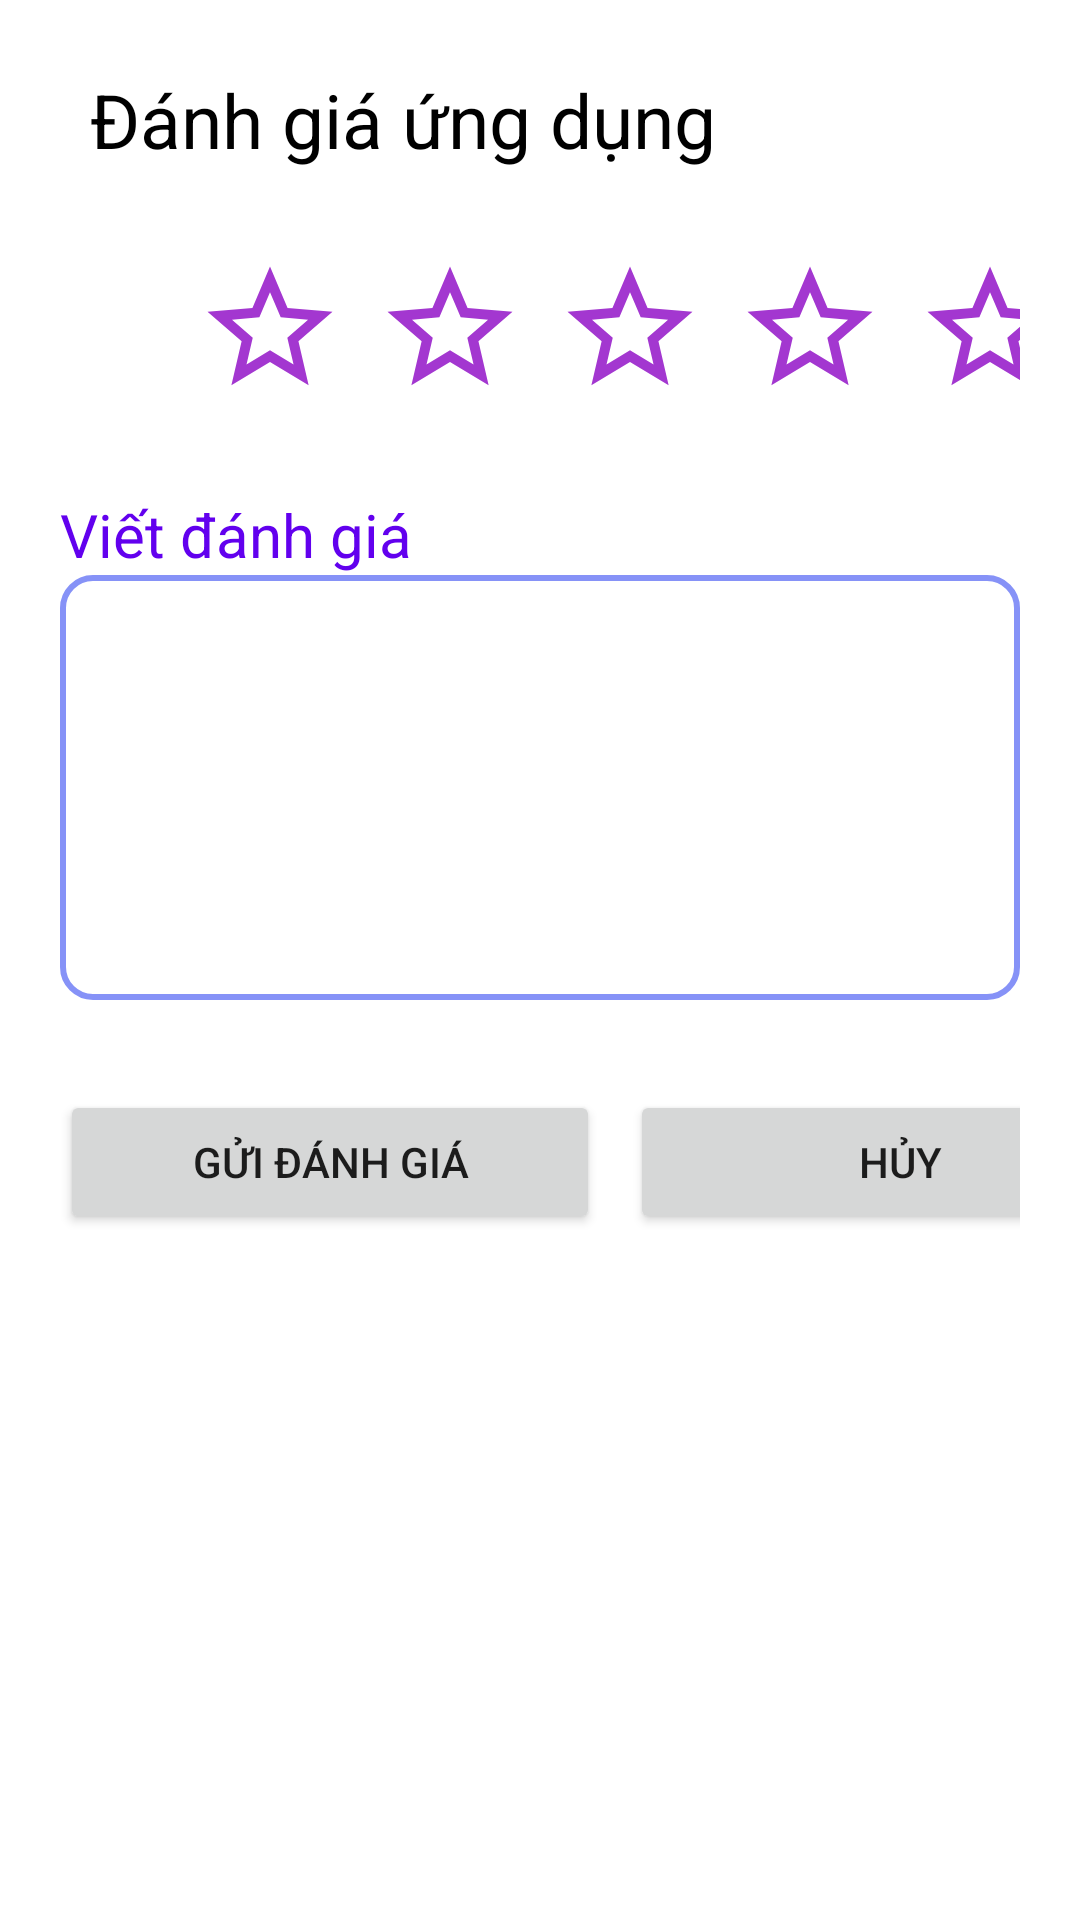

Write the Android layout XML for this screen, with the resource values it uses.
<!-- AndroidManifest.xml: application theme Theme.QuanLiChiTieu -->
<!-- res/layout/votelayout.xml -->
<?xml version="1.0" encoding="utf-8"?>
<LinearLayout xmlns:android="http://schemas.android.com/apk/res/android"
    android:orientation="vertical"
    android:layout_width="match_parent"
    android:layout_height="match_parent"
    android:backgroundTint="@color/white"
    android:background="@drawable/dialogbkg">

    <ImageView
        android:layout_width="70dp"
        android:layout_height="wrap_content"
        android:src="@drawable/baseline_remove_24"
        android:layout_gravity="center|top"
        android:scaleType="centerCrop"/>

    <LinearLayout
        android:layout_width="match_parent"
        android:layout_height="wrap_content"
        android:orientation="horizontal">

        <TextView
            android:id="@+id/createText"
            android:layout_width="wrap_content"
            android:layout_height="wrap_content"
            android:textAlignment="viewStart"
            android:text="Đánh giá ứng dụng"
            android:padding="8dp"
            android:textColor="@color/black"
            android:layout_marginStart="12dp"
            android:layout_marginTop="5dp"
            android:textSize="25dp" />

        <ImageView
            android:layout_width="wrap_content"
            android:layout_height="wrap_content"
            android:src="@drawable/baseline_clear_24"
            android:layout_marginLeft="120dp"
            android:layout_marginTop="8dp"
            android:id="@+id/cancelButton"/>

    </LinearLayout>


    <LinearLayout
        android:orientation="horizontal"
        android:layout_width="match_parent"
        android:layout_height="wrap_content"
        android:layout_marginTop="10dp"
        android:padding="10dp">

        <ImageView
            android:id="@+id/start1"
            android:layout_width="50dp"
            android:layout_height="50dp"
            android:layout_marginLeft="45dp"
            android:layout_marginRight="10dp"
            android:background="@drawable/baseline_star_border_24"/>

        <ImageView
            android:id="@+id/start2"
            android:layout_width="50dp"
            android:layout_height="50dp"
            android:layout_marginRight="10dp"
            android:background="@drawable/baseline_star_border_24"/>

        <ImageView
            android:id="@+id/start3"
            android:layout_width="50dp"
            android:layout_height="50dp"
            android:layout_marginRight="10dp"
            android:background="@drawable/baseline_star_border_24"/>

        <ImageView
            android:id="@+id/start4"
            android:layout_width="50dp"
            android:layout_height="50dp"
            android:layout_marginRight="10dp"
            android:background="@drawable/baseline_star_border_24"/>

        <ImageView
            android:id="@+id/start5"
            android:layout_width="50dp"
            android:layout_height="50dp"
            android:background="@drawable/baseline_star_border_24"/>


    </LinearLayout>

    <LinearLayout
        android:layout_width="match_parent"
        android:layout_height="wrap_content"
        android:orientation="vertical"
        android:layout_marginTop="10dp"
        android:padding="10dp">

        <TextView
            android:layout_width="wrap_content"
            android:layout_height="wrap_content"
            android:text="Viết đánh giá"
            android:textColor="@color/purple_500"
            android:textSize="20sp"/>

        <EditText
            android:id="@+id/edtVote"
            android:layout_width="match_parent"
            android:layout_height="wrap_content"
            android:background="@drawable/edittext_bkg"
            android:textSize="20sp"
            android:padding="10dp"
            android:gravity="top|start"
            android:inputType="textMultiLine"
            android:minLines="5"/>

    </LinearLayout>

    <LinearLayout
        android:layout_width="match_parent"
        android:layout_height="wrap_content"
        android:layout_marginTop="10dp"
        android:orientation="horizontal"
        android:padding="10dp">

        <Button
            android:id="@+id/btnGui"
            android:layout_width="180dp"
            android:layout_height="wrap_content"
            android:text="Gửi đánh giá"
            android:layout_marginRight="10dp"/>

        <Button
            android:id="@+id/btnHuy"
            android:layout_width="180dp"
            android:layout_height="wrap_content"
            android:text="Hủy"/>

    </LinearLayout>



</LinearLayout>
<!-- resources referenced by this layout -->
<resources>
  <color name="black">#FF000000</color>
  <color name="purple_500">#FF6200EE</color>
  <color name="white">#FFFFFFFF</color>
  <!-- drawable baseline_star_border_24 (drawable) -->
  <vector android:height="24dp" android:tint="#A337D0"
      android:viewportHeight="24" android:viewportWidth="24"
      android:width="24dp" xmlns:android="http://schemas.android.com/apk/res/android">
      <path android:fillColor="@android:color/white" android:pathData="M22,9.24l-7.19,-0.62L12,2 9.19,8.63 2,9.24l5.46,4.73L5.82,21 12,17.27 18.18,21l-1.63,-7.03L22,9.24zM12,15.4l-3.76,2.27 1,-4.28 -3.32,-2.88 4.38,-0.38L12,6.1l1.71,4.04 4.38,0.38 -3.32,2.88 1,4.28L12,15.4z"/>
  </vector>
  <!-- drawable dialogbkg (drawable) -->
  <?xml version="1.0" encoding="utf-8"?>
  <shape xmlns:android="http://schemas.android.com/apk/res/android">
  
      <solid
          android:background="@color/lavender"/>
  
      <corners
          android:topLeftRadius="40dp"
          android:topRightRadius="40dp" />
      <padding
          android:left="10dp"
          android:right="10dp"
          android:top="10dp"
          android:bottom="10dp"/>
  
      <stroke
          android:width="2dp"
          android:color="@color/lavender"/>
  
  </shape>
  <!-- drawable edittext_bkg (drawable) -->
  <?xml version="1.0" encoding="utf-8"?>
  <shape xmlns:android="http://schemas.android.com/apk/res/android"
      android:shape="rectangle">
  
      <solid android:color="@color/white"/>
  
      <corners android:radius="10dp"/>
  
      <stroke
          android:color="@color/lavender"
          android:width="2dp"/>
  
  </shape>
  <style name="Theme.QuanLiChiTieu" parent="Theme.MaterialComponents.DayNight.NoActionBar">
          
          <item name="colorPrimary">@color/lavender</item>
          <item name="colorPrimaryVariant">@color/lavender</item>
          <item name="colorOnPrimary">@color/white</item>
          
          <item name="colorSecondary">@color/teal_200</item>
          <item name="colorSecondaryVariant">@color/teal_700</item>
          <item name="colorOnSecondary">@color/black</item>
          
          <item name="android:statusBarColor">?attr/colorPrimaryVariant</item>
          
      </style>
  <color name="lavender">#8692f7</color>
  <color name="teal_200">#FF03DAC5</color>
  <color name="teal_700">#FF018786</color>
</resources>
